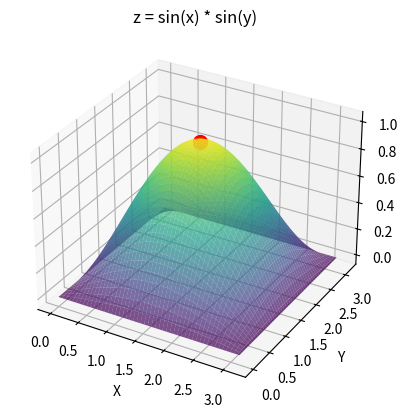

The matplotlib source for this figure:
# sample to visualize z=sin(x)*sin(y) for x=0..pi, y=0..pi
import numpy as np
import matplotlib.pyplot as plt

# Define the range for x and y
x = np.linspace(0, np.pi, 100)
y = np.linspace(0, np.pi, 100)

# Create a meshgrid
X, Y = np.meshgrid(x, y)

# Compute the sine function
Z = np.sin(X) * np.sin(Y)

p_x = np.pi/2
p_y = np.pi/2
p_z = np.sin(p_x)*np.sin(p_y)

# Plotting the surface plot
fig = plt.figure()
ax = fig.add_subplot(111, projection='3d')
ax.plot_surface(X, Y, Z, cmap='viridis', alpha=0.7)

ax.scatter(p_x, p_y, p_z, color='r', s=100)  # s is a size of the point

# Labels and title
ax.set_xlabel('X')
ax.set_ylabel('Y')
ax.set_zlabel('Z')
ax.set_title('z = sin(x) * sin(y)')

# Show the plot
plt.show()
